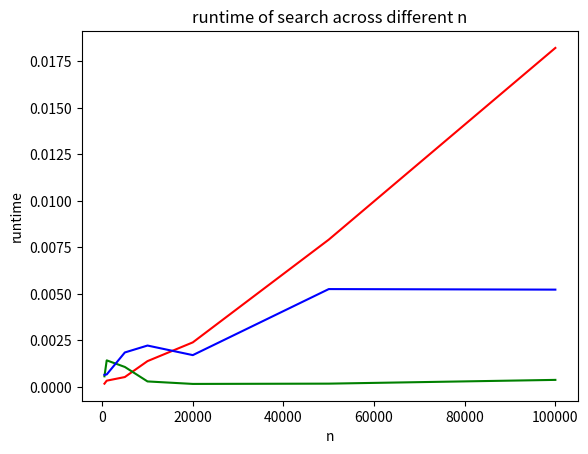

Python code for this plot:
import matplotlib.pyplot as plt

x = [500, 1000, 5000, 10000, 20000, 50000, 100000]

y_array_S = [0.0001769781,0.0003376484,0.0005332470,0.0013891697,0.0023976564,0.0079221487,0.0182295561]
y_array_A = [0.0011089325,0.0004117250,0.0003752947,0.0024648428,0.0031832457,0.0041539907,0.0047173262]
y_array_D = [0.0001276493,0.0001756907,0.0007745504,0.0014673233,0.0021326542,0.0086500168,0.0213387251]
y_array_AC = [0.0003465414,0.0003889799,0.0017331362,0.0018199682,0.0042308092,0.0172846794,0.0399846315]

y_trie_S = [0.0005724907,0.0014304638,0.0010757208,0.0002973318,0.0001634836,0.0001786232,0.0003805399]
y_trie_A = [0.0015711546,0.0008097410,0.0013028860,0.0014193535,0.0013903379,0.0008290291,0.0013503551]
y_trie_D = [0.0012560844,0.0013185024,0.0011935711,0.0005049944,0.0015141249,0.0014142275,0.0001886368]
y_trie_AC = [0.0005247116,0.0013747454,0.0010004997,0.0011384249,0.0005846977,0.0028435946,0.0069693565]

y_llist_S = [0.0006531715,0.0006731272,0.0018550396,0.0022269964,0.0017123461,0.0052629471,0.0052334309]
y_llist_A =[0.0003575325,0.0010768175,0.0010769844,0.0010877848,0.0024177790,0.0047862530,0.0078862667]
y_llist_D = [0.0007526875,0.0013150930,0.0011914968,0.0014524698,0.0022470713,0.0035139322,0.0071874380]
y_llist_AC = [0.0009443521,0.0003853559,0.0009002209,0.0019637585,0.0035376787,0.0062681675,0.0134995461]

plt.plot(x, y_array_S, color = "red")
plt.plot(x, y_trie_S, color = "green")
plt.plot(x, y_llist_S, color = "blue")

plt.xlabel('n')
plt.ylabel('runtime')
plt.title('runtime of search across different n')

plt.show()

